Run: headless pygame with SDL's dummy video driver; simulated clock (each Clock.tick advances the game by its frame time, no real sleeping); random seed 0; keys injected as events and as key.get_pressed() state; no mouse input.
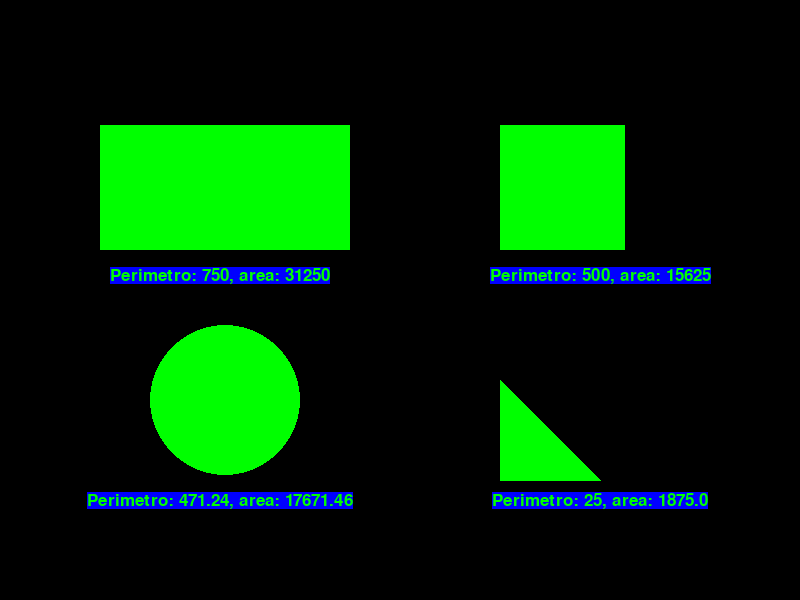
Frame 1 of 4 · flips 1–60 · no input
Frame 2 of 4 · flips 61–180 · tapped SPACE, RETURN · held RIGHT (→), D · screen unchanged from frame 1, image omitted
Frame 3 of 4 · flips 181–300 · held DOWN (↓), S · screen unchanged from frame 2, image omitted
Frame 4 of 4 · flips 301–420 · held LEFT (←), A, UP (↑), W · screen unchanged from frame 3, image omitted

The pygame program that drew these frames:

import pygame
from pygame.locals import *
import math

pygame.init()

green=(0,255,0)
blue=(0,0,255)
black=(0,0,0)

width = 800
height = 600
screen = pygame.display.set_mode((width, height))
pygame.display.set_caption("Mi Juego Pygame")

altura=125
longitud=250

lado_uno=125
lado_dos=125

radio=75

base=30
cateto_uno=10
cateto_dos=10
hipotenusa=5

def finish():
    pygame.quit()
    exit()
    
def show_message(surface, text, coordenates, font_color, background, font_size):
    font=pygame.font.SysFont(None, font_size)
    sup_text= font.render(text, True, font_color, background)
    rect_text = sup_text.get_rect()
    rect_text.center = coordenates
    surface.blit(sup_text, rect_text)

def calcular_perimetro_rectangulo(altura, longitud):
    if altura < 0 or longitud < 0:
        return "Las dimensiones no pueden ser negativas"
    
    perimetro = 2 * (altura + longitud)
    return perimetro

def calcular_area_rectangulo(altura, longitud):
    if altura < 0 or longitud < 0:
        return "Las dimensiones no pueden ser negativas"
    
    area = altura * longitud
    return area

def dibujar_rectangulo(surface, rectangulo):
    pygame.draw.rect(
        surface,
        rectangulo["color"],
        (rectangulo["posicion_inicial"]["x"], rectangulo["posicion_inicial"]["y"],
        rectangulo["dimensiones"]["ancho"], rectangulo["dimensiones"]["alto"])
    )

def calcular_perimetro_cuadrado(lado):
    if lado < 0:
        return "El lado no puede ser negativo"
    
    perimetro = 4 * lado
    return perimetro

def calcular_area_cuadrado(lado):
    if lado < 0:
        return "El lado no puede ser negativo"

    area = lado ** 2
    return area

def dibujar_cuadrado(surface, cuadrado):
    pygame.draw.rect(
        surface,
        cuadrado["color"],
        (cuadrado["posicion_inicial"]["x"], cuadrado["posicion_inicial"]["y"],
        cuadrado["lado"], cuadrado["lado"])
    )

def calcular_perimetro_circulo(radio):
    if radio < 0:
        return "El radio no puede ser negativo"
    
    perimetro = 2 * math.pi * radio
    return perimetro

def calcular_area_circulo(radio):
    if radio < 0:
        return "El radio no puede ser negativo"

    area = math.pi * (radio ** 2)
    return area

def dibujar_circulo(surface, circulo):
    pygame.draw.circle(
        surface,
        circulo["color"],
        (circulo["centro"]["x"], circulo["centro"]["y"]),
        circulo["radio"]
    )

def calcular_perimetro_triangulo_rectangulo(a,b,c):
    if a < 0 or b < 0 or c < 0:
        return "Los catetos o la hipotenusa no pueden ser negativos"
    
    perimetro = a + b + c
    return perimetro

def calcular_area_triangulo_rectangulo(base, altura):
    if base < 0 or altura < 0:
        return "La base o la altura no pueden ser negativos"

    area = 0.5 * base * altura
    return area

def dibujar_triangulo_rectangulo(surface, triangulo_rectangulo):
    pygame.draw.polygon(
        surface,
        triangulo_rectangulo["color"],
        triangulo_rectangulo["vertices"]
    )

is_running = True
while is_running:
    screen.fill(black)    
    for event in pygame.event.get():
        if event.type == pygame.QUIT:
            is_running = False
            
    perimetro_rectangulo=calcular_perimetro_rectangulo(altura, longitud)
    area_rectangulo=calcular_area_rectangulo(altura, longitud)
    rectangulo = {
                "tipo": "rectangulo",
                "dimensiones": {"ancho": longitud, "alto": altura},
                "posicion_inicial": {"x": 100, "y": (altura)},
                "color": green 
            }           
    dibujar_rectangulo(screen, rectangulo)
    show_message(screen, f"Perimetro: {perimetro_rectangulo}, area: {area_rectangulo}", (220, altura+150), green, blue, 25)
    
    if lado_uno==lado_dos:
        perimetro_cuadrado=calcular_perimetro_cuadrado(lado_uno)
        area_cuadrado=calcular_area_cuadrado(lado_uno)
        cuadrado = {
                "tipo": "cuadrado",
                "lado": lado_uno,  # Longitud de un lado
                "posicion_inicial": {"x": 500, "y": 125},
                "color": green # Verde en formato RGB
            }
    dibujar_cuadrado(screen, cuadrado)
    show_message(screen, f"Perimetro: {perimetro_cuadrado}, area: {area_cuadrado}", (600, altura+150), green, blue, 25)

    
    perimetro_circulo=calcular_perimetro_circulo(radio)
    perimetro_circulo=round(perimetro_circulo,2)
    area_circulo=calcular_area_circulo(radio)
    area_circulo=round(area_circulo,2)
    circulo = {
            "tipo": "circulo",
            "centro": {"x": 225, "y": 400},  # Posición del centro
            "radio": radio,  # Radio del círculo
            "color": green
        }
    dibujar_circulo(screen, circulo)
    show_message(screen, f"Perimetro: {perimetro_circulo}, area: {area_circulo}", (220, 500), green, blue, 25)
    
    perimetro_triangulo_rectangulo=calcular_perimetro_triangulo_rectangulo(cateto_uno,cateto_dos,hipotenusa)
    area_triangulo_rectangulo=calcular_area_triangulo_rectangulo(base, altura)
    triangulo_rectangulo = {
                        "tipo": "triangulo_rectangulo",
                        "vertices": [(500, 480), (500, 380), (600, 480)],  # Coordenadas de los vértices
                        "color": green  # Verde en formato RGB
                    }
    dibujar_triangulo_rectangulo(screen, triangulo_rectangulo)
    show_message(screen, f"Perimetro: {perimetro_triangulo_rectangulo}, area: {area_triangulo_rectangulo}", (600, 500), green, blue, 25)

    pygame.display.flip()

pygame.quit()
